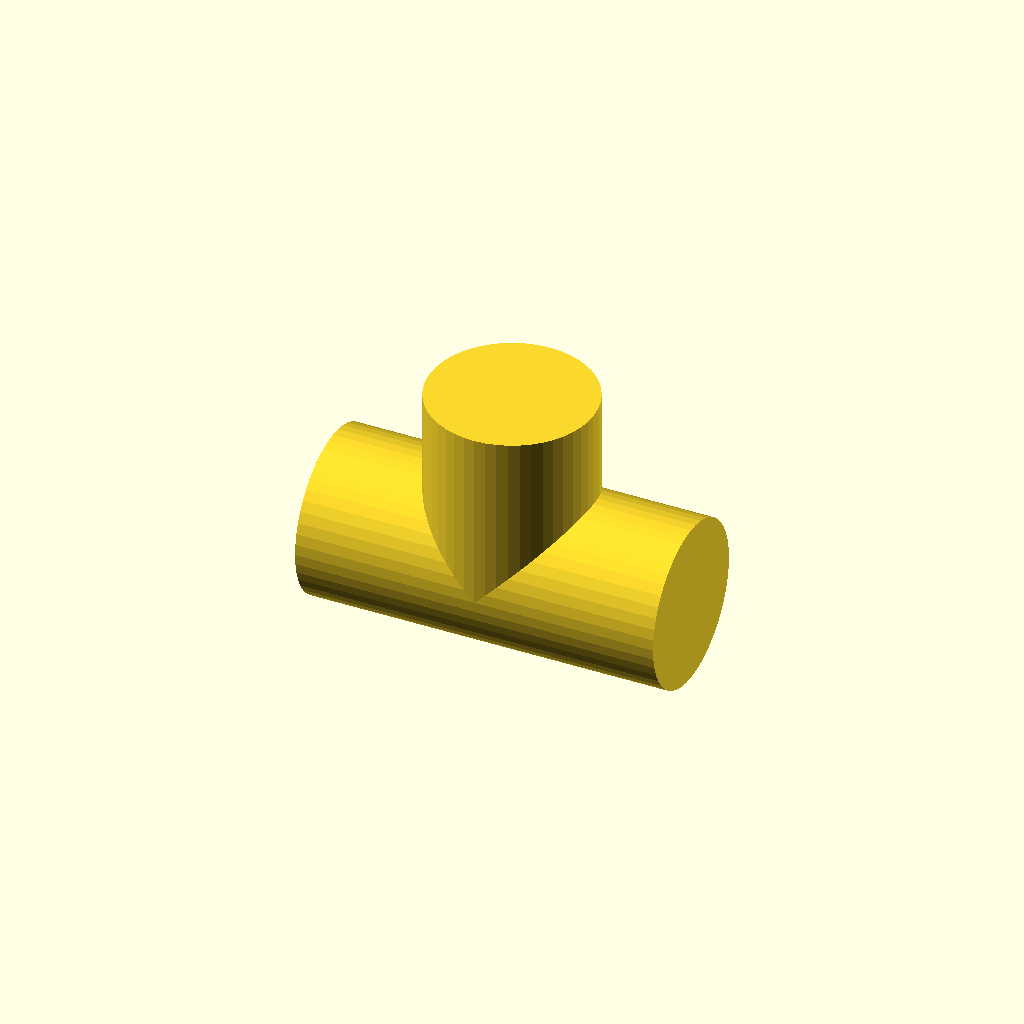
Cell 1: rendered with the file's own defaults.
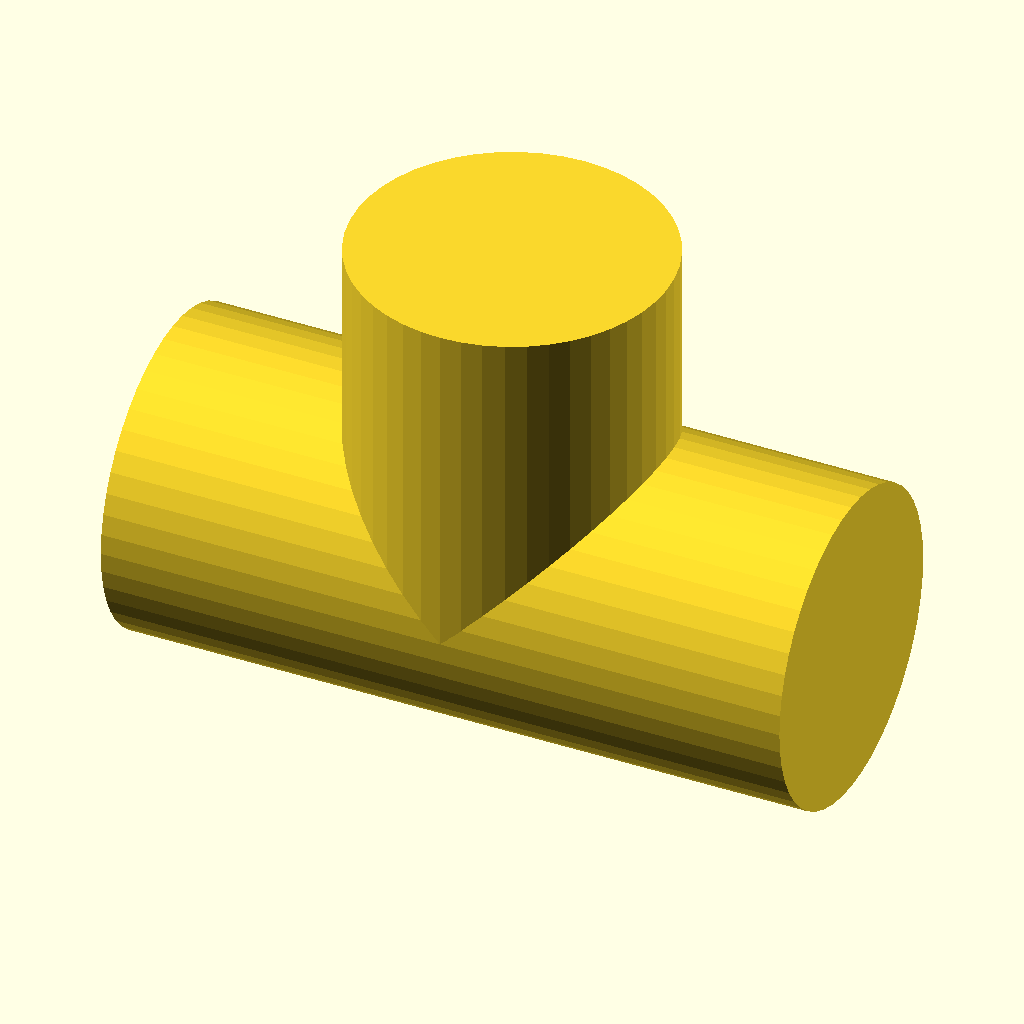
Cell 2 — size_in set to 4, the other parameters unchanged.
One fixed orthographic camera (rotation 55°, 0°, 25°; colour scheme Cornfield) for every cell.
OpenSCAD source file packages/halofire-catalog/authoring/scad/victaulic_no20_tee_grooved_2in.scad:
// Auto-generated by scripts/author_from_manifest.py (Phase D.3).
// Source: data/phase_d_manifest.json (sku_intent='victaulic-no20-tee-grooved-2in').
// Do not hand-edit — regenerate from the manifest.
//
// @part victaulic_no20_tee_grooved_2in
// @kind fitting
// @category fitting.tee
// @display-name "Victaulic No. 20 Grooved Tee 2\""
// @mfg victaulic
// @mfg-pn No._20_2in
// @listing UL FM
// @price-usd 60.00
// @install-minutes 6
// @crew journeyman
// @param size_in number default=2 label="Size" unit="in"
// @port run_in position=[-0.05,0,0] direction=[-1,0,0] style=grooved size_in=2 role=run_a
// @port run_out position=[0.05,0,0] direction=[1,0,0] style=grooved size_in=2 role=run_b
// @port branch position=[0,0,0.05] direction=[0,0,1] style=grooved size_in=2 role=branch

size_in = 2.0;

function od_mm(nps) =
    nps ==   1  ? 33.4 :
    nps == 1.25 ? 42.2 :
    nps == 1.5  ? 48.3 :
    nps ==   2  ? 60.3 :
    nps == 2.5  ? 73.0 :
    nps ==   3  ? 88.9 :
    nps ==   4  ? 114.3 :
    nps ==   5  ? 141.3 :
    nps ==   6  ? 168.3 :
    nps ==   8  ? 219.1 :
    nps ==  10  ? 273.0 : 60.3;

od = od_mm(size_in);
run_len    = od * 2.2;
branch_len = od * 1.1;

union() {
    // Run along X
    rotate([0, 90, 0])
        cylinder(h = run_len, d = od, center = true, $fn = 48);
    // Branch along +Z
    translate([0, 0, branch_len/2])
        cylinder(h = branch_len, d = od, center = true, $fn = 48);
}
Customizer parameters (derived from the source; name, type, default, range or options):
size_in: number, default 2
